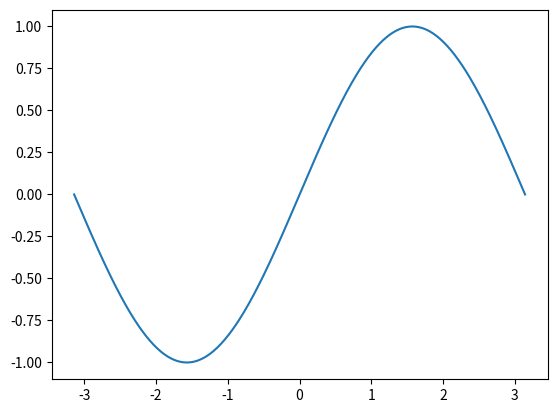

The script that saved this image:
import matplotlib.pyplot as plt
import numpy as np

# 定义三角函数
X=np.linspace(-np.pi,np.pi,360,endpoint=True)
S=np.sin(X)
C=np.cos(X)
T=np.tan(X)
#绘图
plt.plot(X,S)